Dataset: train (GitHub, AbulHasnatHridoy/Fungal-Diseases-of-tea-leaves). Classes: healthy, heliopeltis, red rust, red spider, sunlight scorching, thrips.

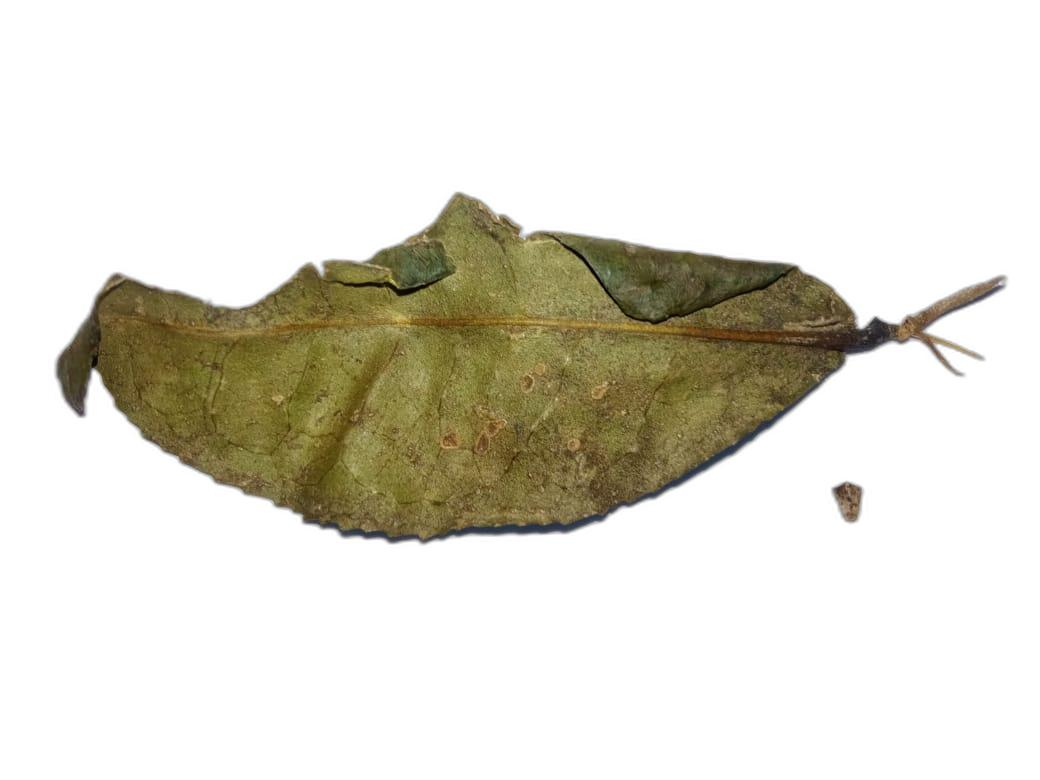
Label: sunlight scorching

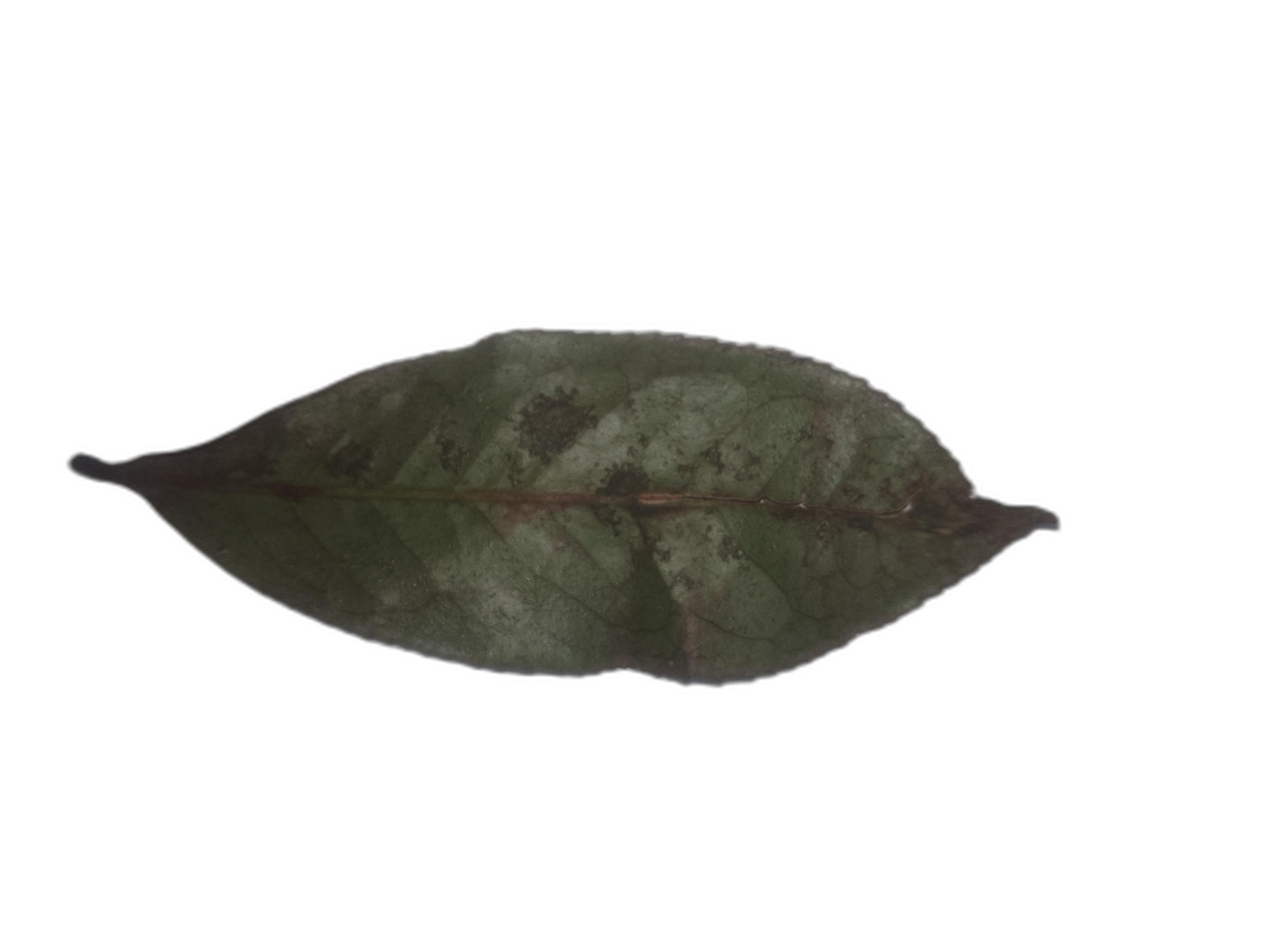
Label: red spider

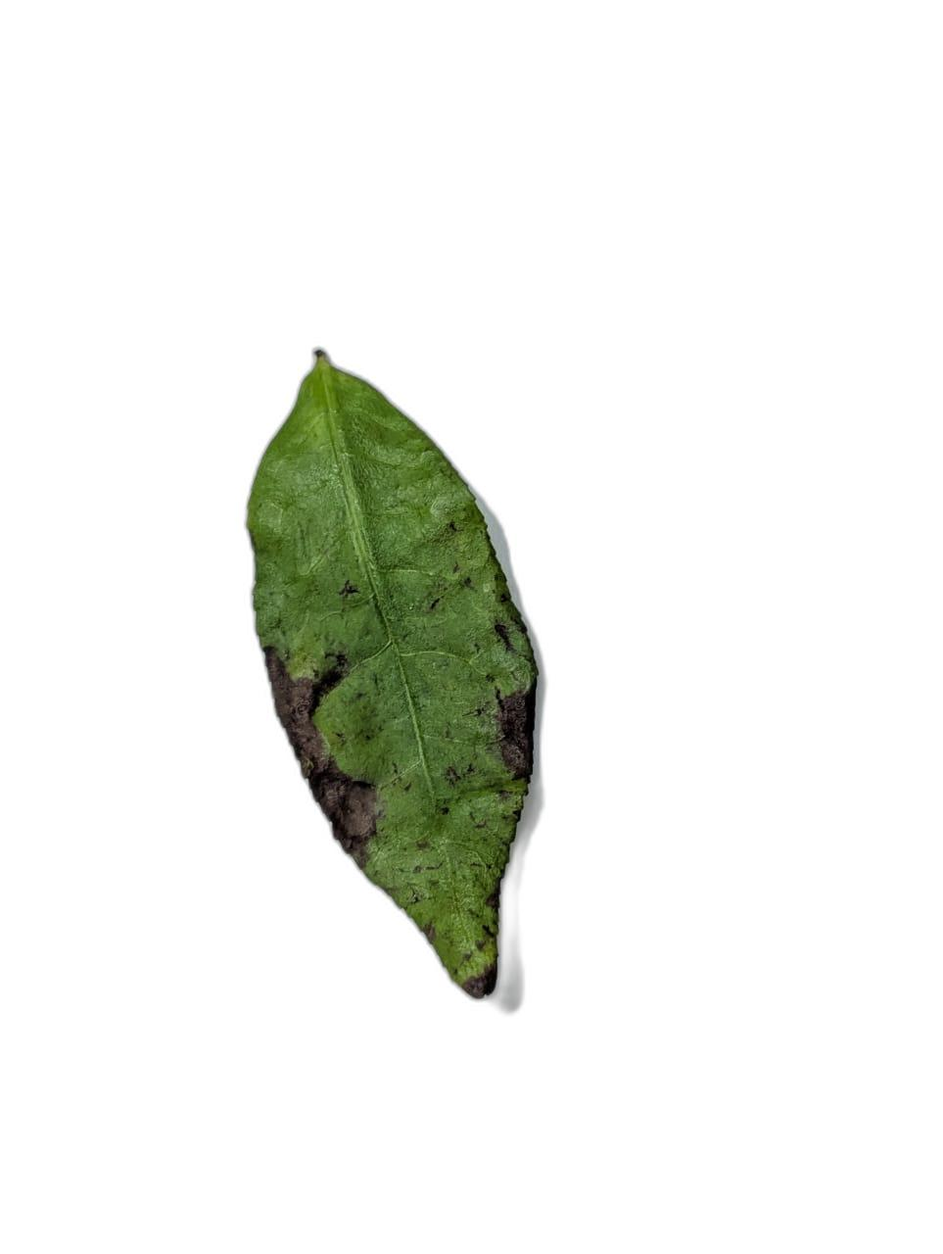
Label: red rust

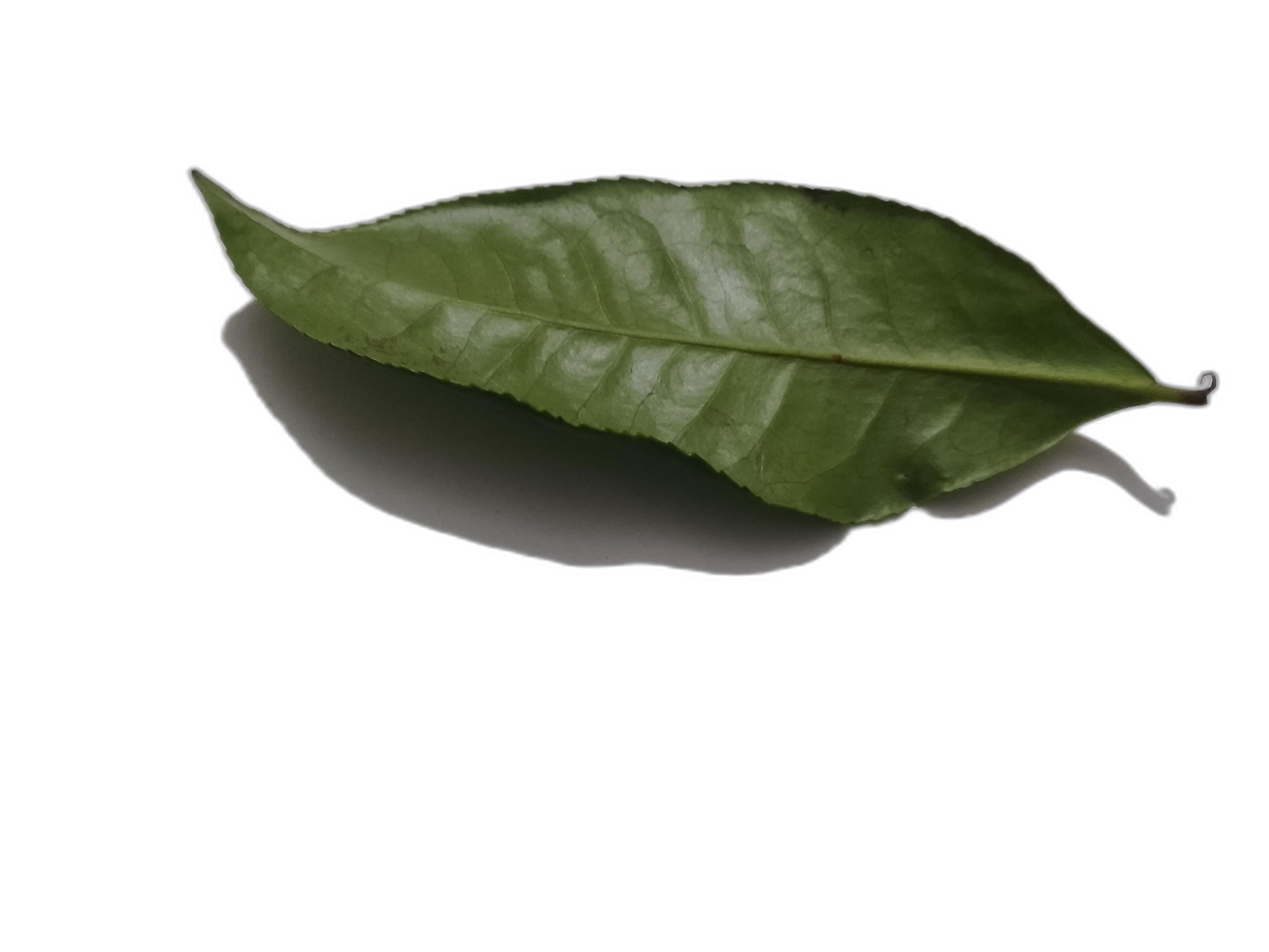
Label: healthy

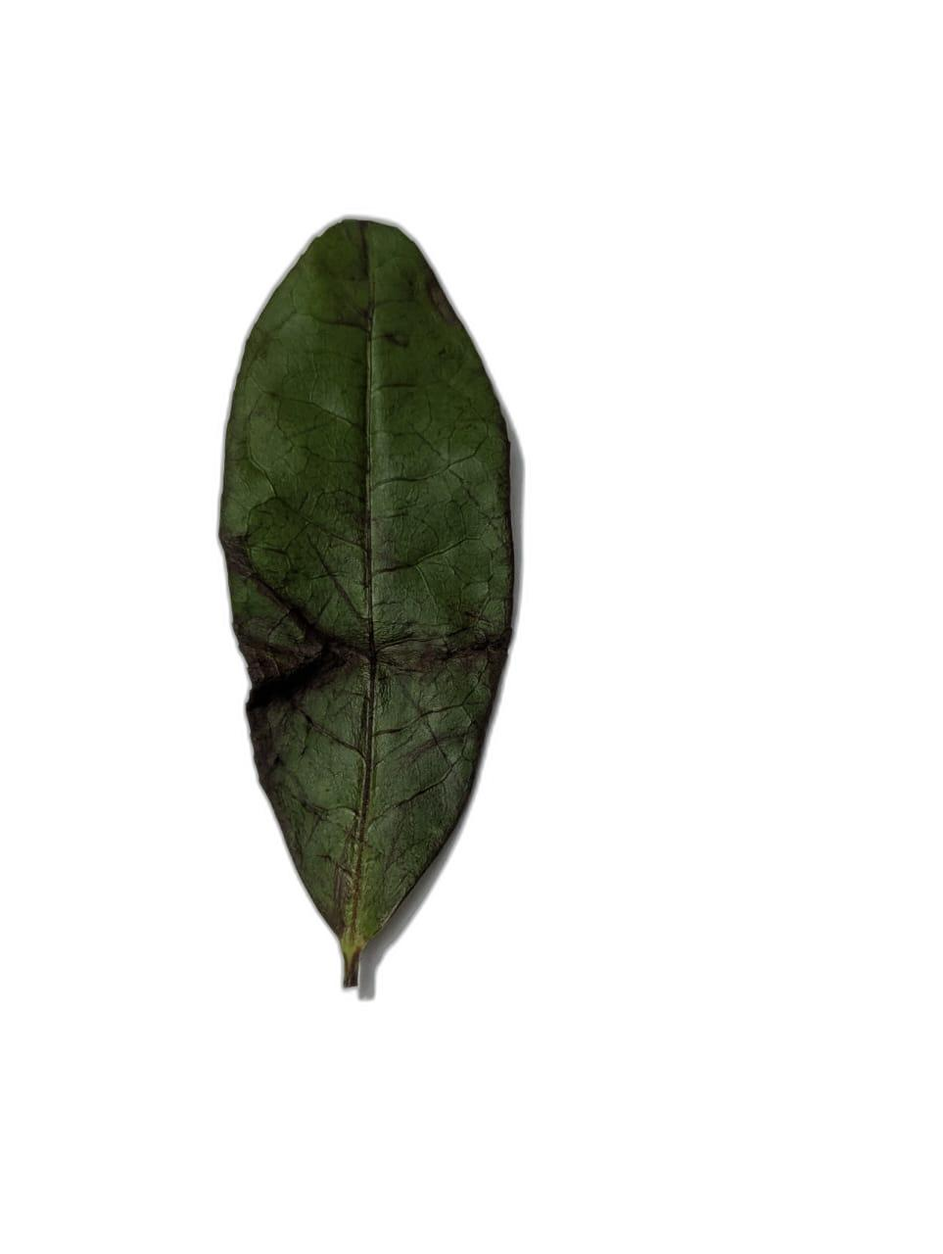
Label: sunlight scorching

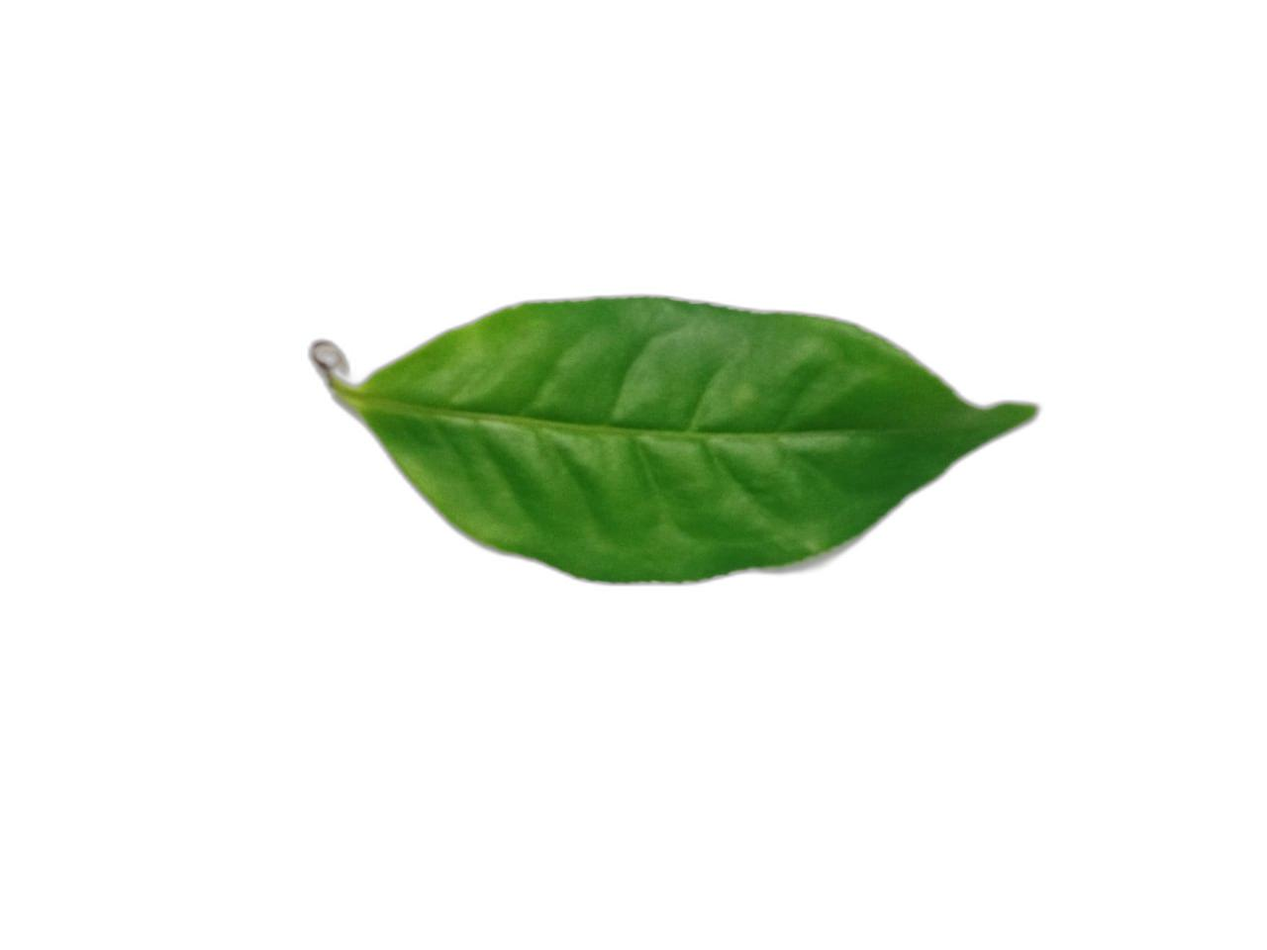
Label: healthy
